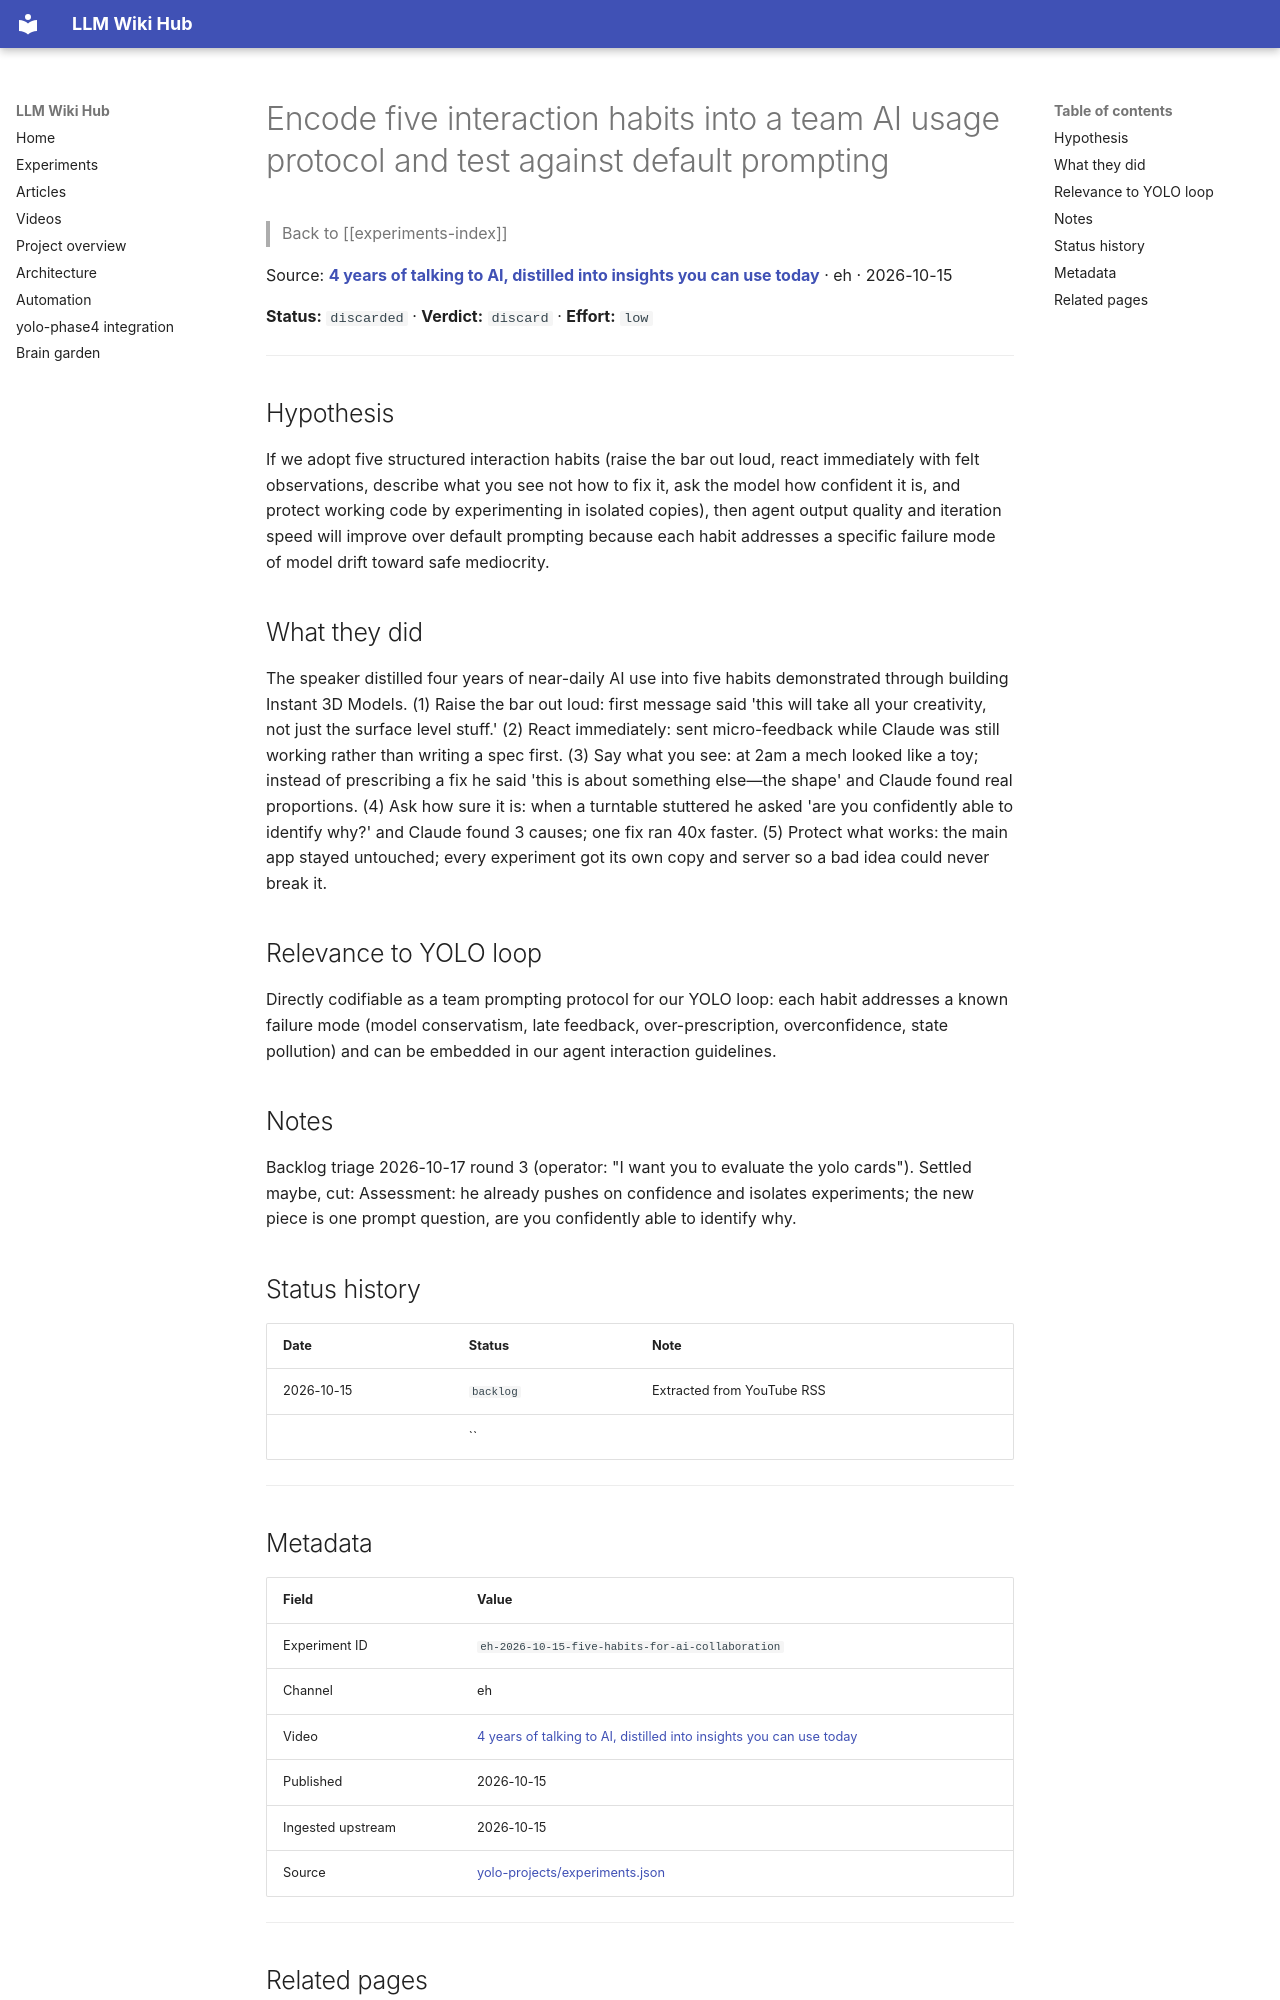

repository: Anguijm/llm-wiki-hub · page: experiments/eh-2026-10-15-five-habits-for-ai-collaboration/index.html · generator: mkdocs

# Encode five interaction habits into a team AI usage protocol and test against default prompting

> Back to [[experiments-index]]

Source: **[4 years of talking to AI, distilled into insights you can use today](https://www.youtube.com/watch?v=GC32QW-r5Mg)** · eh · 2026-10-15

**Status:** `discarded` · **Verdict:** `discard` · **Effort:** `low`

---

## Hypothesis

If we adopt five structured interaction habits (raise the bar out loud, react immediately with felt observations, describe what you see not how to fix it, ask the model how confident it is, and protect working code by experimenting in isolated copies), then agent output quality and iteration speed will improve over default prompting because each habit addresses a specific failure mode of model drift toward safe mediocrity.

## What they did

The speaker distilled four years of near-daily AI use into five habits demonstrated through building Instant 3D Models. (1) Raise the bar out loud: first message said 'this will take all your creativity, not just the surface level stuff.' (2) React immediately: sent micro-feedback while Claude was still working rather than writing a spec first. (3) Say what you see: at 2am a mech looked like a toy; instead of prescribing a fix he said 'this is about something else—the shape' and Claude found real proportions. (4) Ask how sure it is: when a turntable stuttered he asked 'are you confidently able to identify why?' and Claude found 3 causes; one fix ran 40x faster. (5) Protect what works: the main app stayed untouched; every experiment got its own copy and server so a bad idea could never break it.

## Relevance to YOLO loop

Directly codifiable as a team prompting protocol for our YOLO loop: each habit addresses a known failure mode (model conservatism, late feedback, over-prescription, overconfidence, state pollution) and can be embedded in our agent interaction guidelines.

## Notes

Backlog triage 2026-10-17 round 3 (operator: "I want you to evaluate the yolo cards"). Settled maybe, cut: Assessment: he already pushes on confidence and isolates experiments; the new piece is one prompt question, are you confidently able to identify why.

## Status history

| Date | Status | Note |
|---|---|---|
| 2026-10-15 | `backlog` | Extracted from YouTube RSS |
|  | `` |  |

---
